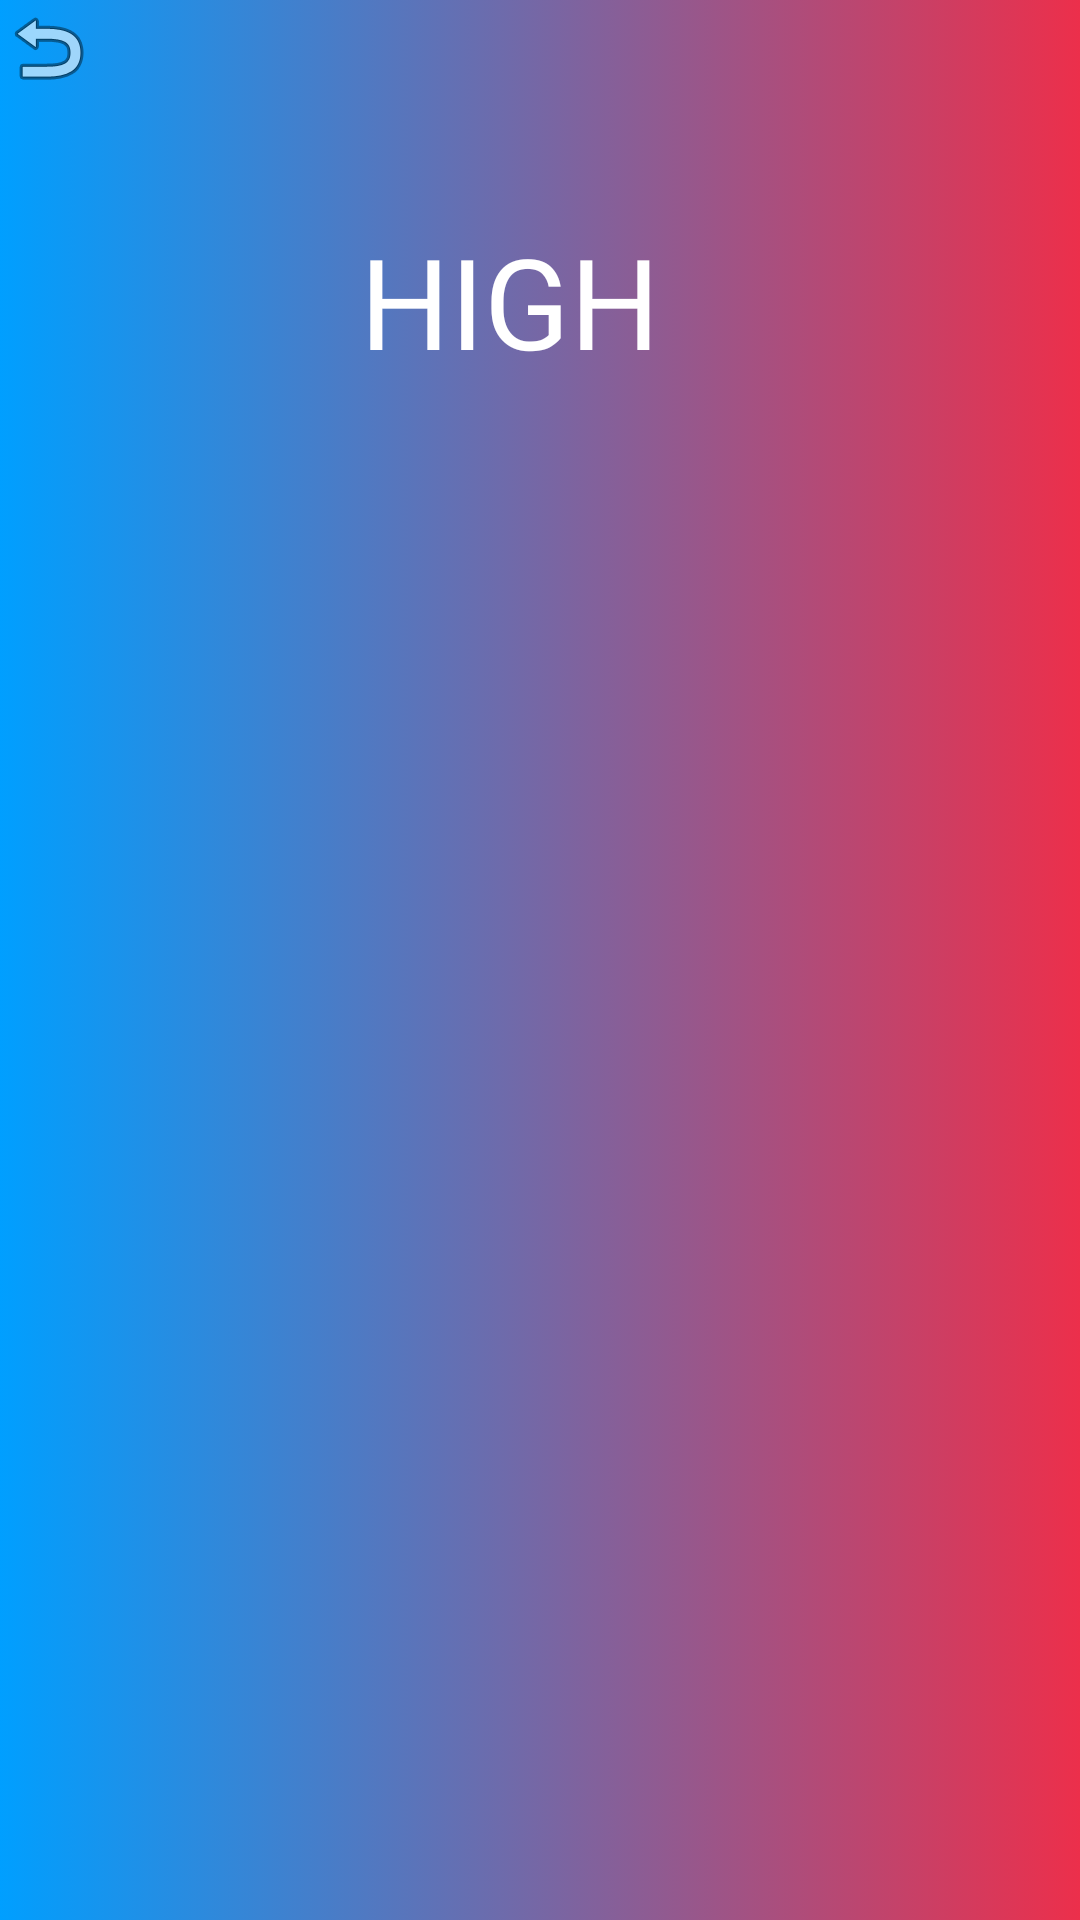

Here is an Android app screen rendered from its layout file. Give the layout XML and the strings, colors and styles it references.
<!-- AndroidManifest.xml: application theme AppTheme -->
<!-- res/layout/activity_high_score.xml -->
<?xml version="1.0" encoding="utf-8"?>

<androidx.constraintlayout.widget.ConstraintLayout xmlns:android="http://schemas.android.com/apk/res/android"
    xmlns:app="http://schemas.android.com/apk/res-auto"
    xmlns:tools="http://schemas.android.com/tools"
    android:layout_width="match_parent"
    android:layout_height="match_parent"
    android:id="@+id/high_score_layout"
    android:background="@drawable/background_animation_list"
    tools:context=".HighScoreActivity">

    <androidx.recyclerview.widget.RecyclerView
        android:id="@+id/score_recycler_view"
        android:layout_width="404dp"
        android:layout_height="524dp"
        android:layout_marginStart="3dp"
        android:layout_marginTop="158dp"
        app:layout_constraintStart_toStartOf="parent"
        app:layout_constraintTop_toTopOf="parent" />

    <ImageView
        android:id="@+id/imageView4"
        android:layout_width="wrap_content"
        android:layout_height="wrap_content"
        android:onClick="onClick"
        app:layout_constraintStart_toStartOf="parent"
        app:layout_constraintTop_toTopOf="parent"
        app:srcCompat="@android:drawable/ic_menu_revert" />

    <TextView

        android:layout_width="178dp"
        android:layout_height="61dp"
        android:layout_marginStart="120dp"
        android:layout_marginTop="72dp"
        android:fontFamily="@font/bangers"
        android:shadowColor="#7C7B7B"
        android:text="HIGH SCORE"
        android:textColor="#FFFFFF"
        android:textSize="42sp"
        app:layout_constraintStart_toStartOf="parent"
        app:layout_constraintTop_toTopOf="parent" />

</androidx.constraintlayout.widget.ConstraintLayout>
<!-- resources referenced by this layout -->
<resources>
  <!-- drawable background_animation_list (drawable) -->
  <?xml version="1.0" encoding="utf-8"?>
  
  <animation-list xmlns:android="http://schemas.android.com/apk/res/android">
      <item
          android:drawable="@drawable/layout_1"
          android:duration="3000"></item>
      <item
          android:drawable="@drawable/layout_2"
          android:duration="3000"></item>
      <item
          android:drawable="@drawable/layout_3"
          android:duration="3000"></item>
  
  </animation-list>
  <style name="AppTheme" parent="Theme.AppCompat.Light.DarkActionBar">
          <item name="windowNoTitle">true</item>
          <item name="windowActionBar">false</item>
          <item name="android:windowFullscreen">true</item>
          <item name="android:windowContentOverlay">@null</item>
      </style>
  <!-- drawable layout_1 (drawable) -->
  <?xml version="1.0" encoding="utf-8"?>
  
  <shape xmlns:android="http://schemas.android.com/apk/res/android"
      android:shape="rectangle">
  
      <gradient android:startColor="#009FFF" android:endColor="#ec2F4B" android:type="linear">
  
      </gradient>
  
  </shape>
  <!-- drawable layout_2 (drawable) -->
  <?xml version="1.0" encoding="utf-8"?>
  
  <shape xmlns:android="http://schemas.android.com/apk/res/android"
      android:shape="rectangle">
  
      <gradient android:startColor="#0f0c29" android:endColor="#302b63" android:type="linear">
          
      </gradient>
  
  </shape>
  <!-- drawable layout_3 (drawable) -->
  <?xml version="1.0" encoding="utf-8"?>
  
  <shape xmlns:android="http://schemas.android.com/apk/res/android"
      android:shape="rectangle">
  
      <gradient android:startColor="#302b63" android:endColor="#AB7EB6" android:type="linear">
  
      </gradient>
  
  </shape>
</resources>
